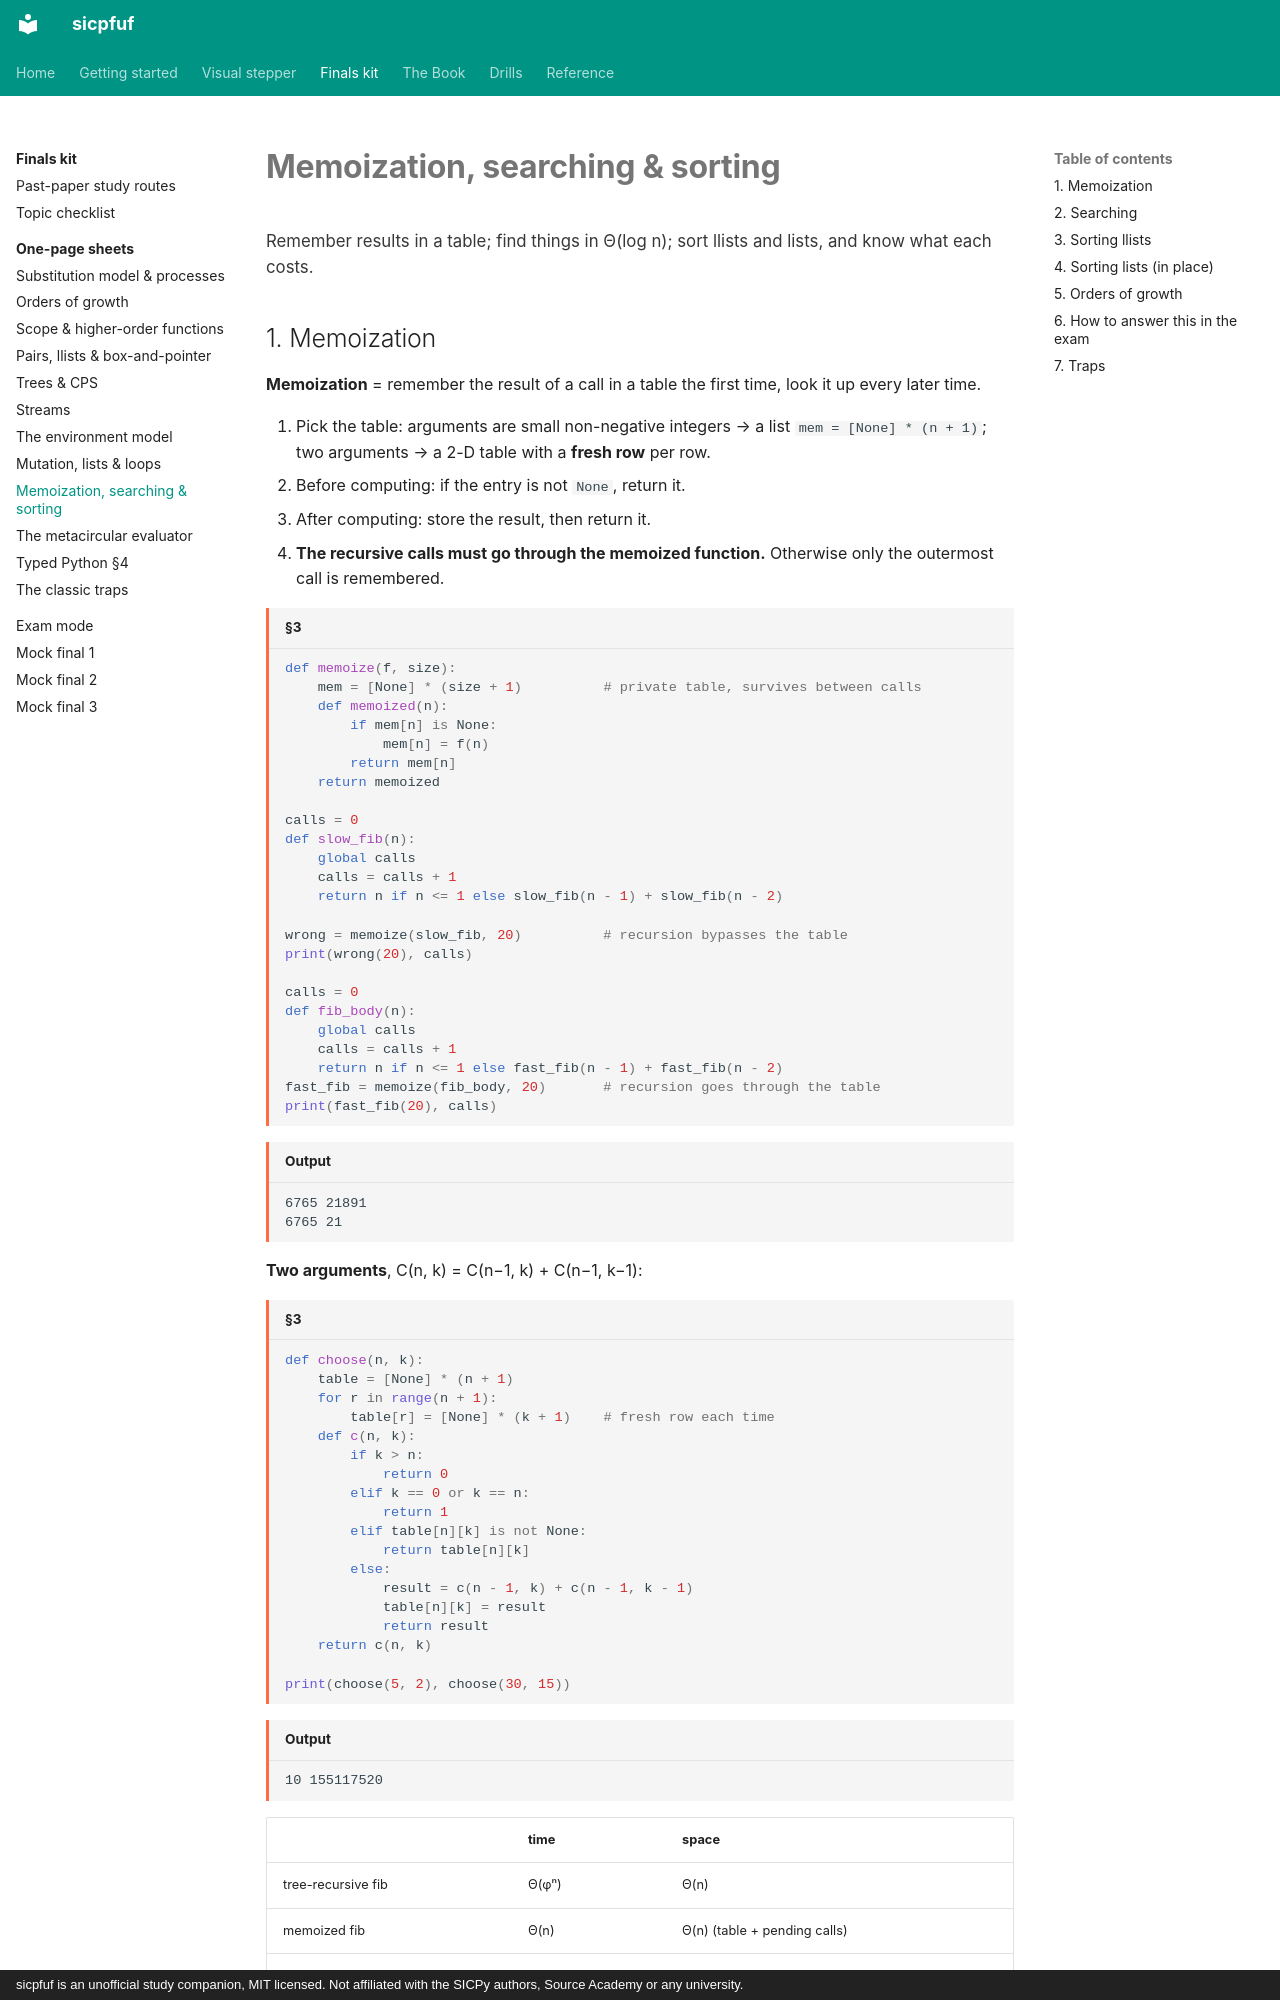

repository: Jay-Jay-Tee/sicpfuf · page: finals/sheets/memo-search-sort/index.html · generator: mkdocs · copyright: sicpfuf is an unofficial study companion, MIT licensed. Not affiliated with the SICPy authors, Source Academy or any university.

# Memoization, searching & sorting

<p class="chapter-goal">Remember results in a table; find things in Θ(log n); sort llists and lists, and know what each costs.</p>

## 1. Memoization

**Memoization** = remember the result of a call in a table the first time, look it up every later time.

1. Pick the table: arguments are small non-negative integers → a list `mem = [None] * (n + 1)`; two arguments → a 2-D table with a **fresh row** per row.
2. Before computing: if the entry is not `None`, return it.
3. After computing: store the result, then return it.
4. **The recursive calls must go through the memoized function.** Otherwise only the outermost call is remembered.

```python title="§3"
def memoize(f, size):
    mem = [None] * (size + 1)          # private table, survives between calls
    def memoized(n):
        if mem[n] is None:
            mem[n] = f(n)
        return mem[n]
    return memoized

calls = 0
def slow_fib(n):
    global calls
    calls = calls + 1
    return n if n <= 1 else slow_fib(n - 1) + slow_fib(n - 2)

wrong = memoize(slow_fib, 20)          # recursion bypasses the table
print(wrong(20), calls)

calls = 0
def fib_body(n):
    global calls
    calls = calls + 1
    return n if n <= 1 else fast_fib(n - 1) + fast_fib(n - 2)
fast_fib = memoize(fib_body, 20)       # recursion goes through the table
print(fast_fib(20), calls)
```
```text title="Output"
6765 21891
6765 21
```

**Two arguments**, C(n, k) = C(n−1, k) + C(n−1, k−1):

```python title="§3"
def choose(n, k):
    table = [None] * (n + 1)
    for r in range(n + 1):
        table[r] = [None] * (k + 1)    # fresh row each time
    def c(n, k):
        if k > n:
            return 0
        elif k == 0 or k == n:
            return 1
        elif table[n][k] is not None:
            return table[n][k]
        else:
            result = c(n - 1, k) + c(n - 1, k - 1)
            table[n][k] = result
            return result
    return c(n, k)

print(choose(5, 2), choose(30, 15))
```
```text title="Output"
10 155117520
```

| | time | space |
|---|---|---|
| tree-recursive fib | Θ(φⁿ) | Θ(n) |
| memoized fib | Θ(n) | Θ(n) (table + pending calls) |
| tree-recursive C(n, k) | exponential | Θ(n) |
| memoized C(n, k) | Θ(n·k) | Θ(n·k) table + Θ(n) pending calls |
